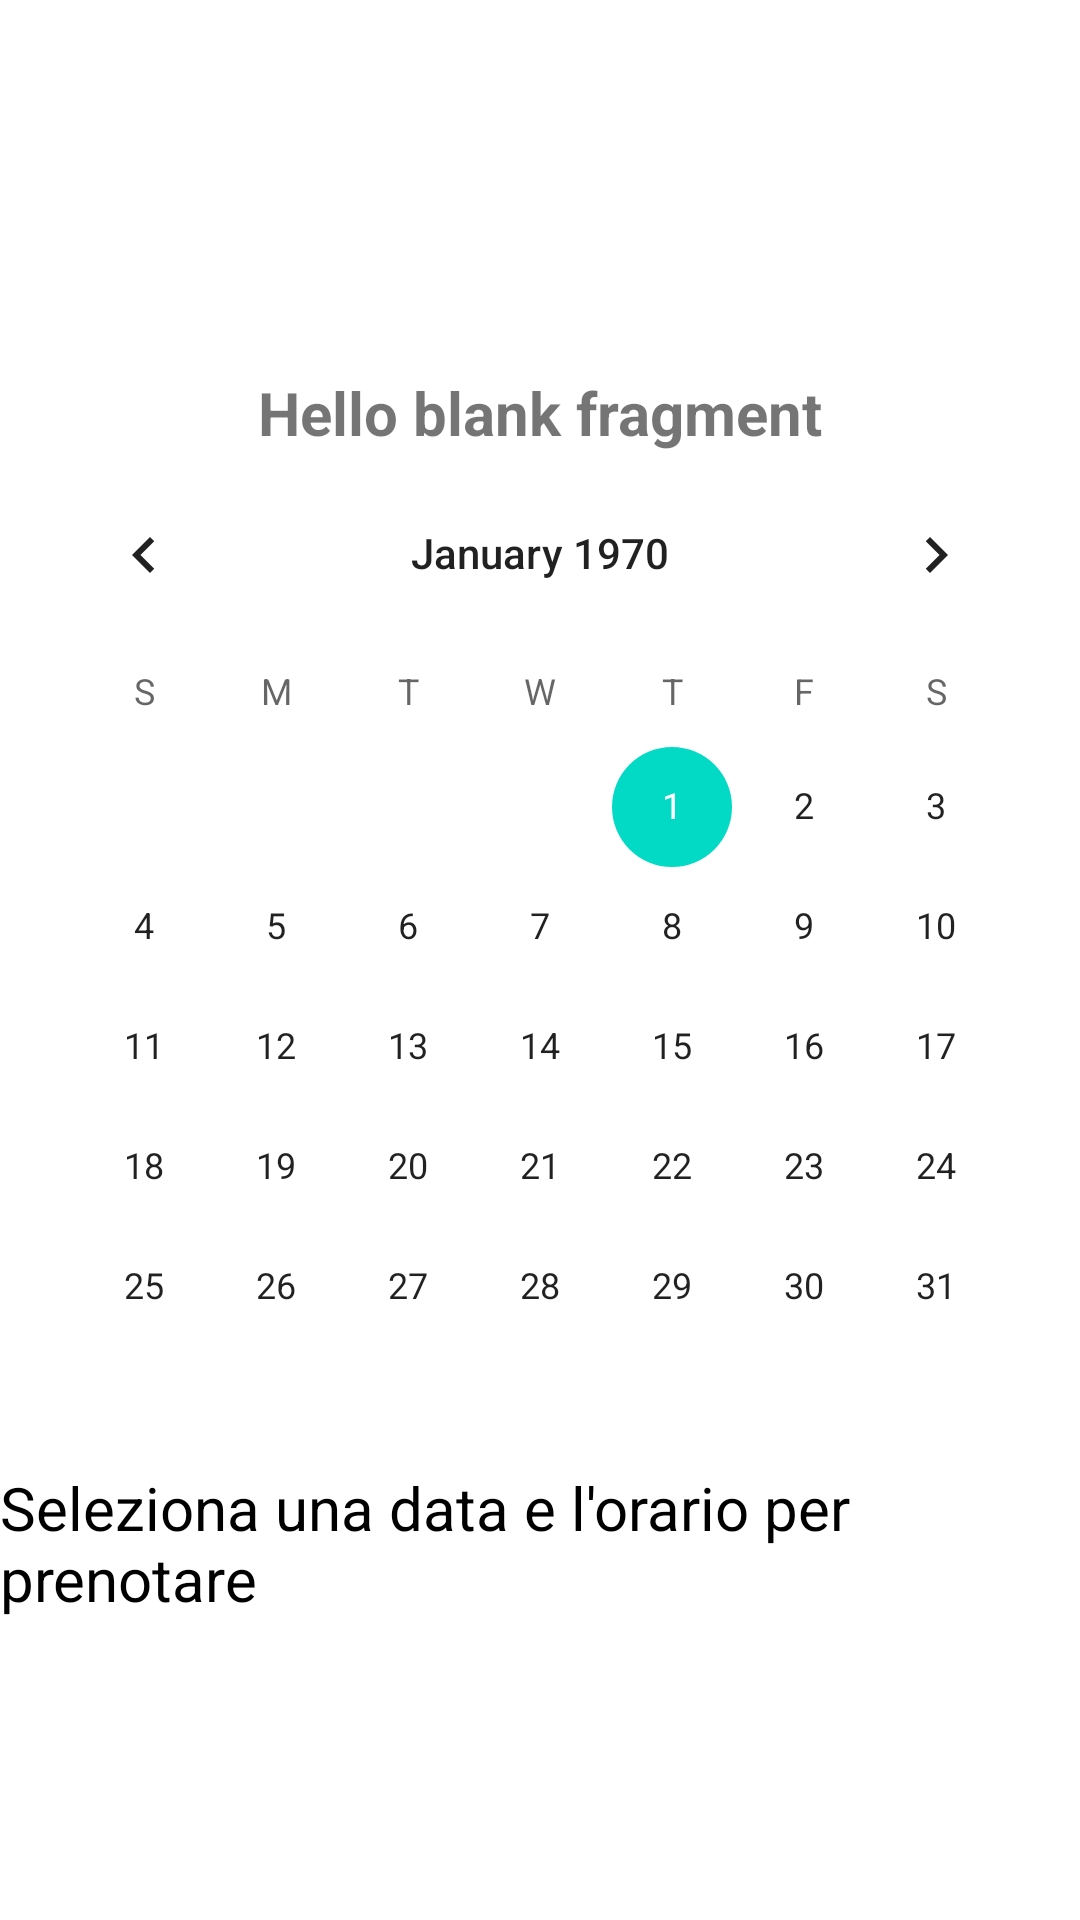

Layout XML and referenced resources for this Android screen:
<!-- AndroidManifest.xml: application theme Theme.MyMovieTheatre -->
<!-- res/layout/fragment_prenotazione.xml -->
<?xml version="1.0" encoding="utf-8"?>
<FrameLayout xmlns:android="http://schemas.android.com/apk/res/android"
    xmlns:tools="http://schemas.android.com/tools"
    android:layout_width="match_parent"
    android:layout_height="match_parent"
    xmlns:app="http://schemas.android.com/apk/res-auto"
    tools:context=".PrenotazioneFragment">

    <androidx.constraintlayout.widget.ConstraintLayout
        android:layout_width="match_parent"
        android:layout_height="match_parent">

        <TextView
            android:id="@+id/textPrenotazione"
            android:layout_width="wrap_content"
            android:layout_height="wrap_content"
            android:text="@string/hello_blank_fragment"
            app:layout_constraintBottom_toTopOf="@id/calendarView"
            app:layout_constraintEnd_toEndOf="parent"
            app:layout_constraintStart_toStartOf="parent"
            android:textSize="20dp"
            android:textStyle="bold"/>

        <CalendarView
            android:id="@+id/calendarView"
            android:layout_width="wrap_content"
            android:layout_height="wrap_content"
            app:layout_constraintBottom_toBottomOf="parent"
            app:layout_constraintEnd_toEndOf="parent"
            app:layout_constraintStart_toStartOf="parent"
            app:layout_constraintTop_toTopOf="parent"/>

        <TextView
            android:layout_width="wrap_content"
            android:layout_height="wrap_content"
            android:text="Seleziona una data e l'orario per prenotare"
            android:textColor="@color/black"
            app:layout_constraintEnd_toEndOf="parent"
            app:layout_constraintStart_toStartOf="parent"
            app:layout_constraintTop_toBottomOf="@id/calendarView"
            android:textSize="20dp"></TextView>



    </androidx.constraintlayout.widget.ConstraintLayout>


</FrameLayout>
<!-- resources referenced by this layout -->
<resources>
  <color name="black">#FF000000</color>
  <string name="hello_blank_fragment">Hello blank fragment</string>
  <style name="Theme.MyMovieTheatre" parent="Base.Theme.MyMovieTheatre" />
  <style name="Base.Theme.MyMovieTheatre" parent="Theme.MaterialComponents.DayNight.NoActionBar">
          <item name="colorPrimary">@color/sand</item>
          <item name="colorPrimaryVariant">@color/sand</item>
          <item name="android:statusBarColor">@color/sand</item>
          
      </style>
  <color name="sand">#f6d7b0</color>
</resources>
